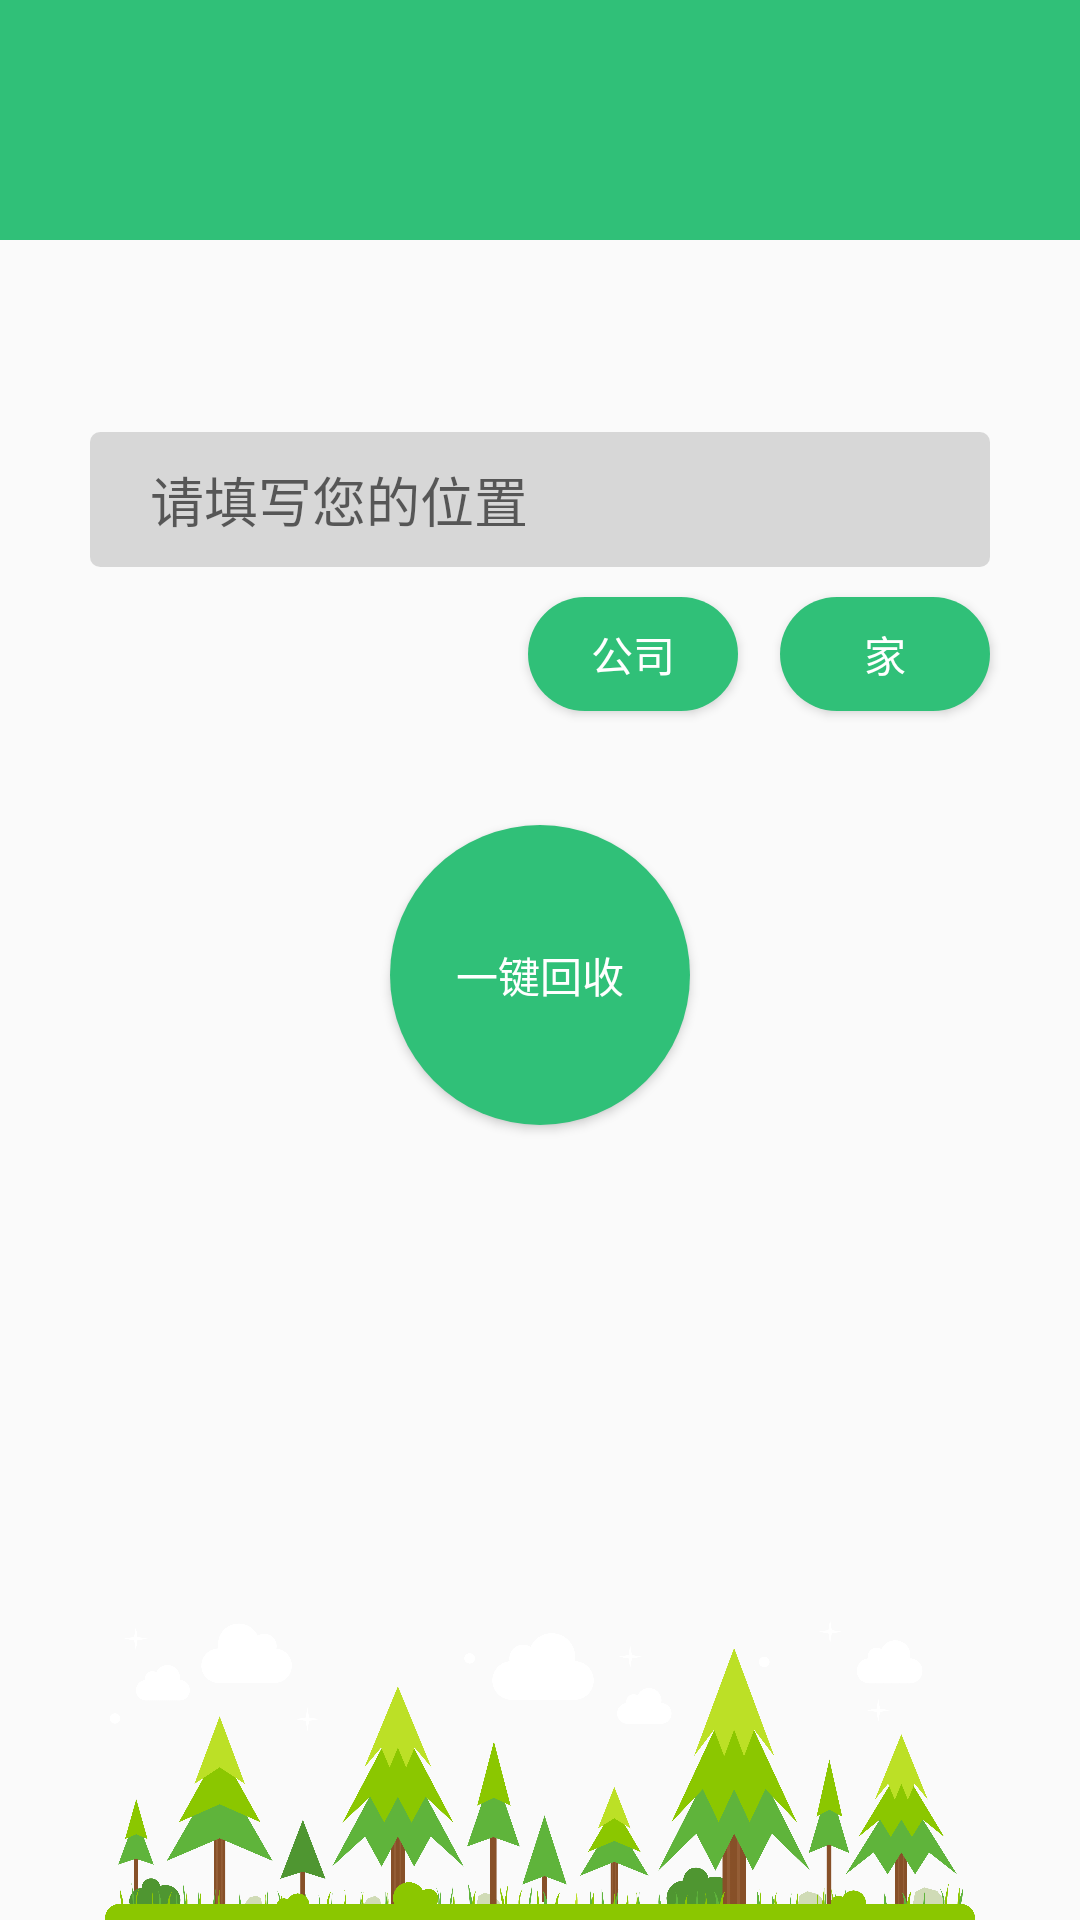

Write the Android layout XML for this screen, with the resource values it uses.
<!-- AndroidManifest.xml: application theme AppTheme -->
<!-- res/layout/activity_recyc.xml -->
<?xml version="1.0" encoding="utf-8"?>
<RelativeLayout
    xmlns:android="http://schemas.android.com/apk/res/android"
    xmlns:app="http://schemas.android.com/apk/res-auto"
    xmlns:tools="http://schemas.android.com/tools"
    android:layout_width="match_parent"
    android:layout_height="match_parent"
    tools:context="com.greenenergy.greenenergy.UI.RecycActivity">
    <android.support.v7.widget.Toolbar
        android:layout_width="match_parent"
        android:layout_height="80dp"
        android:id="@+id/toolbar"
        android:paddingTop="15dp"
        android:fitsSystemWindows="true"
        android:background="?attr/colorPrimary"
        android:theme="@style/ThemeOverlay.AppCompat.Dark.ActionBar"
        app:popupTheme="@style/ThemeOverlay.AppCompat.Light"
        />

    <EditText
        android:id="@+id/editText6"
        android:layout_width="match_parent"
        android:layout_height="45dp"
        android:layout_below="@+id/toolbar"
        android:background="@drawable/edit"
        android:layout_centerHorizontal="true"
        android:layout_marginTop="64dp"
        android:paddingStart="20dp"
        android:layout_marginStart="30dp"
        android:layout_marginEnd="30dp"
        android:ems="10"
        android:hint="请填写您的位置"
        android:inputType="textPersonName"/>

    <Button
        android:id="@+id/button8"
        android:layout_width="70dp"
        android:layout_height="38dp"
        android:layout_marginTop="10dp"
        android:textColor="#fff"
        android:layout_marginEnd="14dp"
        android:background="@drawable/button_shape"
        android:text="公司"
        android:layout_below="@+id/editText6"
        android:layout_toStartOf="@+id/button9"/>

    <Button
        android:id="@+id/button9"
        android:layout_width="70dp"
        android:layout_height="38dp"
        android:textColor="#fff"
        android:background="@drawable/button_shape"
        android:text="家"
        android:layout_alignTop="@+id/button8"
        android:layout_alignEnd="@+id/editText6"/>

    <Button
        android:id="@+id/button10"
        android:textColor="#fff"
        android:layout_width="100dp"
        android:layout_height="100dp"
        android:background="@drawable/button_shape"
        android:text="一键回收"
        android:layout_below="@+id/button8"
        android:layout_centerInParent="true"
        android:layout_marginTop="38dp"/>

    <ImageView
        android:id="@+id/imageView3"
        android:layout_width="match_parent"
        android:layout_height="100dp"
        app:srcCompat="@drawable/back"
        android:layout_alignParentBottom="true"
        android:layout_alignParentStart="true"/>
</RelativeLayout>
<!-- resources referenced by this layout -->
<resources>
  <!-- drawable back: png bitmap (drawable-xxxhdpi, 251240 bytes) -->
  <!-- drawable button_shape (drawable) -->
  <?xml version="1.0" encoding="utf-8"?>
  <shape xmlns:android="http://schemas.android.com/apk/res/android">
  
      <solid android:color="@color/colorPrimary"/>
      <corners android:radius="250px"/>
  </shape>
  <!-- drawable edit (drawable) -->
  <?xml version="1.0" encoding="utf-8"?>
  <shape xmlns:android="http://schemas.android.com/apk/res/android">
  
      <solid android:color="#8dbcbcbc"/>
      <corners android:radius="10px"/>
  </shape>
  <style name="AppTheme" parent="Theme.AppCompat.Light.NoActionBar">
          
          <item name="colorPrimary">@color/colorPrimary</item>
          <item name="colorPrimaryDark">@color/colorPrimaryDark</item>
          <item name="colorAccent">@color/colorAccent</item>
      </style>
  <color name="colorPrimary">#30c078</color>
  <color name="colorPrimaryDark">#18c090</color>
  <color name="colorAccent">#ed3f7a</color>
</resources>
